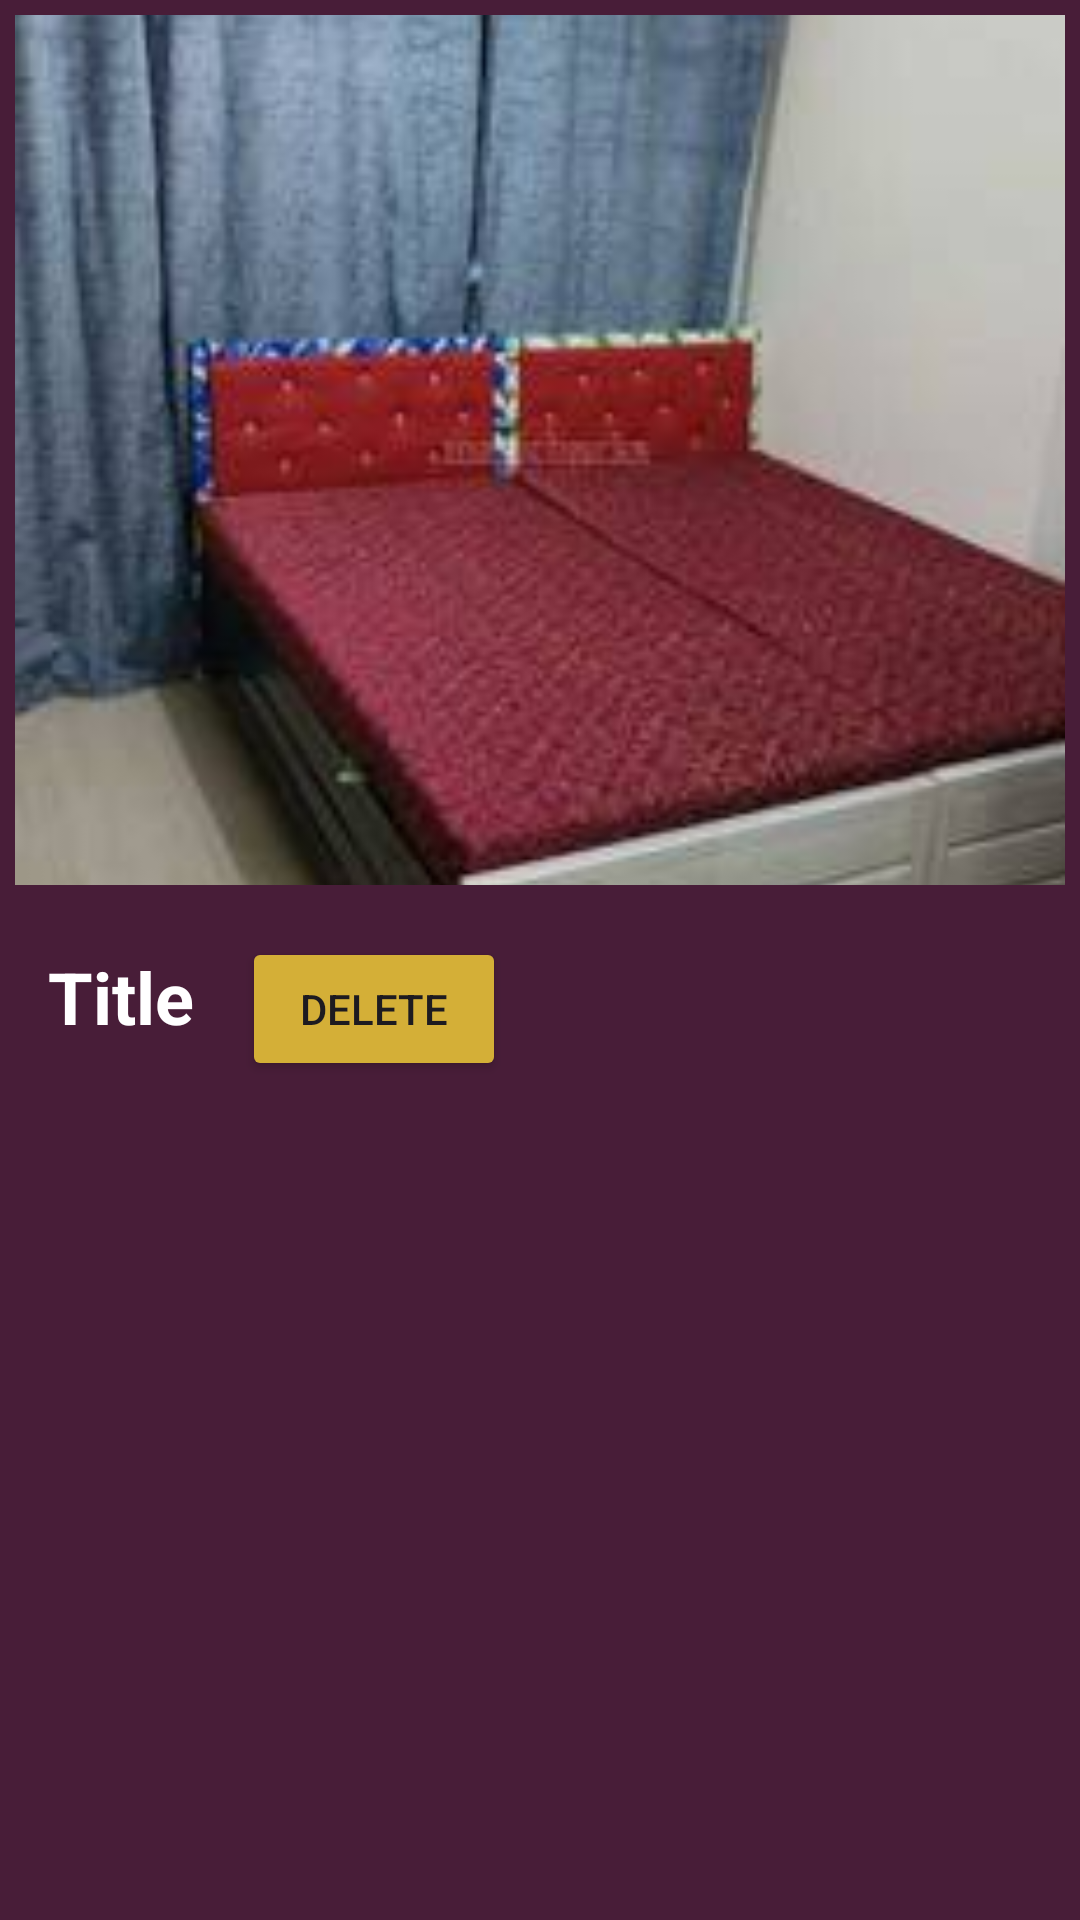

Produce the Android XML layout that renders to this screen, including the resource entries it uses.
<!-- AndroidManifest.xml: application theme Theme.Rentomatic -->
<!-- res/layout/landlord_details_page.xml -->
<LinearLayout xmlns:android="http://schemas.android.com/apk/res/android"
    android:layout_width="match_parent"
    android:layout_height="wrap_content"
    xmlns:tools="http://schemas.android.com/tools"
    xmlns:app="http://schemas.android.com/apk/res-auto"
    android:background="@color/setmain"
    tools:context=".landlord_detailsPage"
    android:orientation="vertical">

    <ImageView
        android:id="@+id/pgImage"
        android:layout_width="match_parent"
        android:cropToPadding="true"
        android:layout_height="300dp"
        android:paddingVertical="5dp"
        android:paddingHorizontal="5dp"
        android:scaleType="centerCrop"
        android:src="@drawable/image" />

    <LinearLayout
        android:layout_width="match_parent"
        android:layout_height="match_parent"
        android:background="@color/setmain"
        android:orientation="horizontal">

        <TextView
            android:id="@+id/pgName"
            android:layout_width="wrap_content"
            android:layout_height="wrap_content"
            android:padding="16dp"
            android:text="Title"
            android:textColor="@color/white"
            android:textSize="24sp"
            android:textStyle="bold" />

        <Button
            android:id="@+id/delete_listing"
            android:layout_width="wrap_content"
            android:layout_height="wrap_content"
            android:backgroundTint="@color/setmain2"
            android:text="delete"
            app:cornerRadius="17dp" />
    </LinearLayout>

    <TextView
        android:id="@+id/pgDescription"
        android:layout_width="match_parent"
        android:layout_height="wrap_content"
        android:ellipsize="end"
        android:maxLines="5"
        android:padding="16dp"
        android:scrollbars="vertical"
        android:textColor="@color/white"
        android:scrollHorizontally="false"
        android:text="Description"
        android:textSize="16sp" />

    <TextView
        android:id="@+id/pgLocation"
        android:layout_width="match_parent"
        android:layout_height="match_parent"
        android:textColor="@color/white"
        android:padding="16dp"
        android:text="Location"
        android:textSize="16sp" />

    <TextView
        android:id="@+id/pgAmenities"
        android:textColor="@color/white"
        android:layout_width="match_parent"
        android:layout_height="wrap_content"
        android:padding="16dp"
        android:text="Amenities"
        android:textSize="16sp" />

    <TextView
        android:id="@+id/pgPrice"
        android:layout_width="match_parent"
        android:layout_height="305dp"
        android:textColor="@color/white"
        android:padding="16dp"
        android:text="Price"
        android:textSize="24sp" />

</LinearLayout>
<!-- resources referenced by this layout -->
<resources>
  <color name="setmain">#481d38</color>
  <color name="setmain2">#D4AF37</color>
  <color name="white">#FFFFFFFF</color>
  <!-- drawable image: jpg bitmap (drawable, 12099 bytes) -->
  <style name="Theme.Rentomatic" parent="Theme.MaterialComponents.DayNight.NoActionBar">
          
          <item name="colorPrimary">@color/setmain</item>
          <item name="colorPrimaryVariant">@color/setmain</item>
          <item name="colorOnPrimary">@color/white</item>
          
          <item name="colorSecondary">@color/teal_200</item>
          <item name="colorSecondaryVariant">@color/teal_700</item>
          <item name="colorOnSecondary">@color/white</item>
          
          <item name="android:statusBarColor">?attr/colorPrimaryVariant</item>
          
      </style>
  <color name="teal_200">#FF03DAC5</color>
  <color name="teal_700">#FF018786</color>
</resources>
